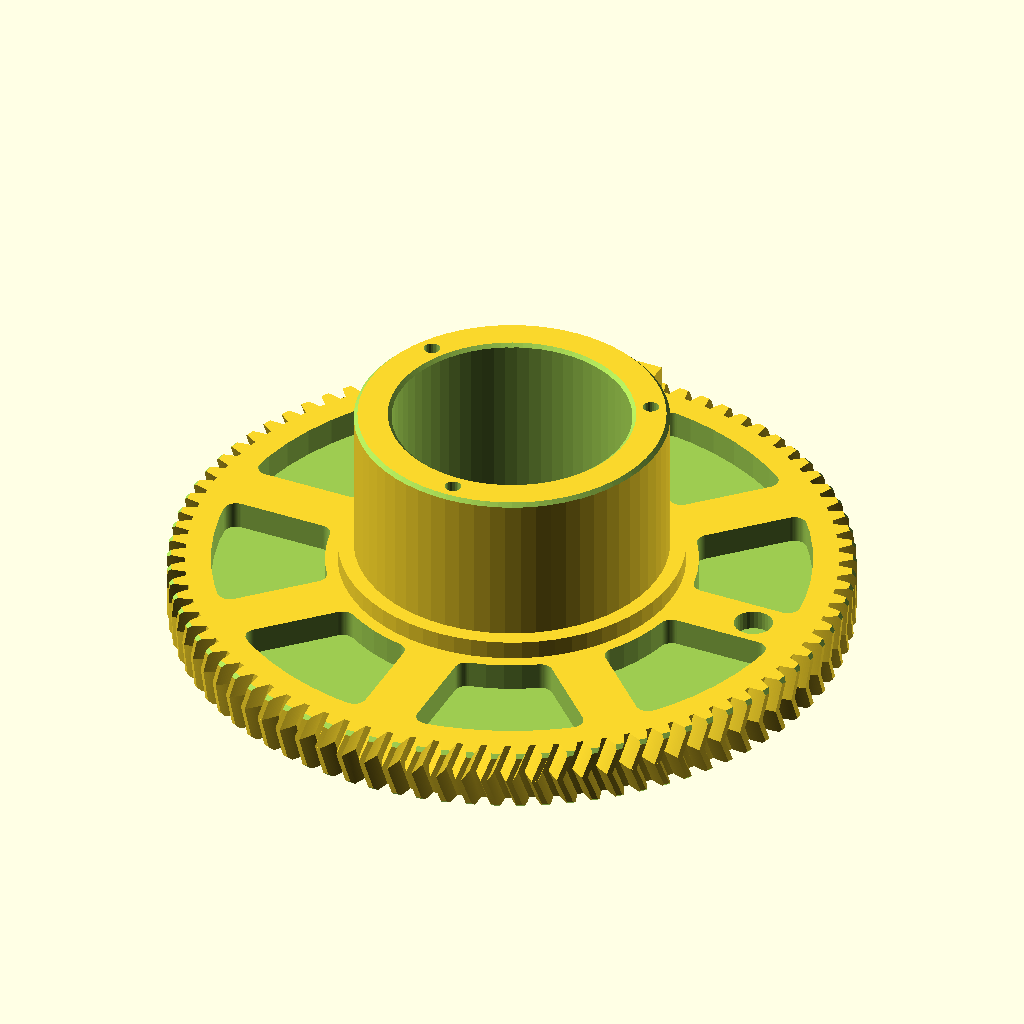
Cell 1: the model at its default parameters.
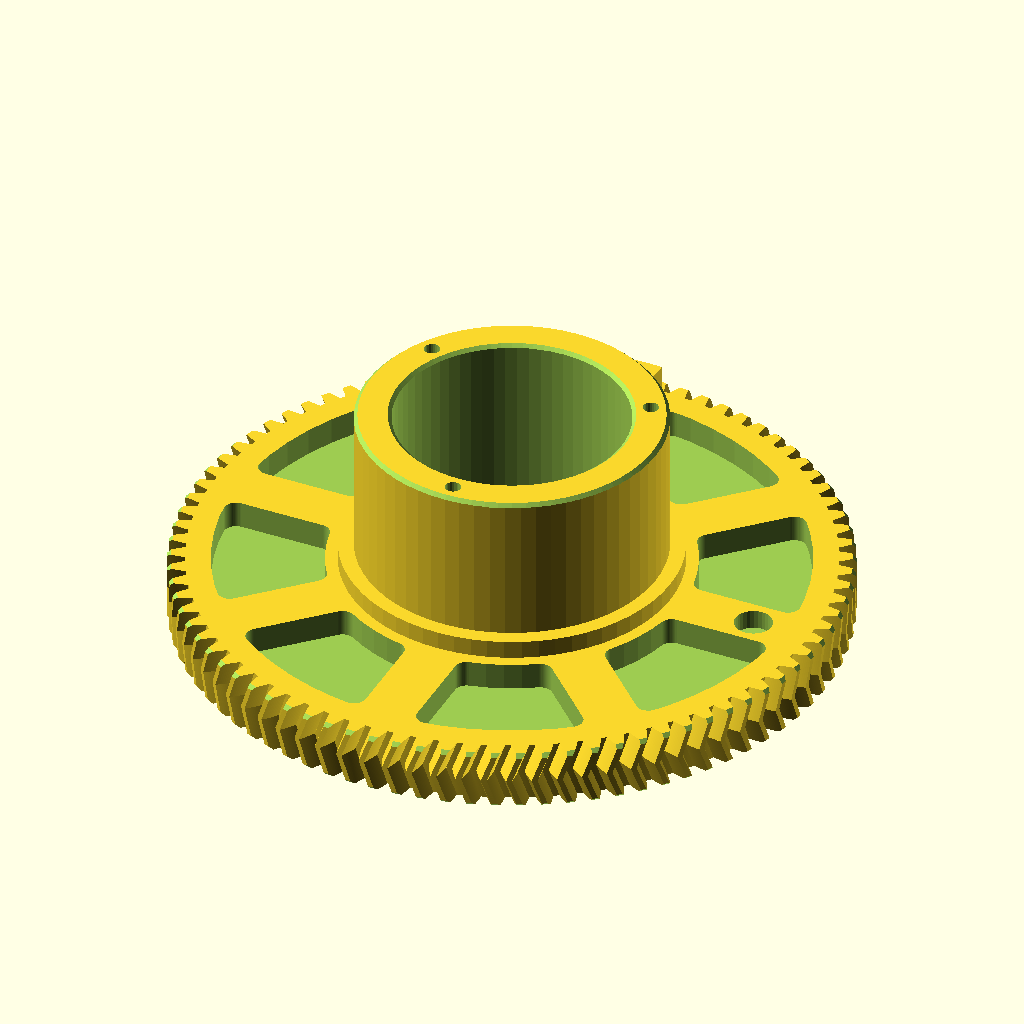
Cell 2: spigot_preload_gap = 0.4 (everything else at default).
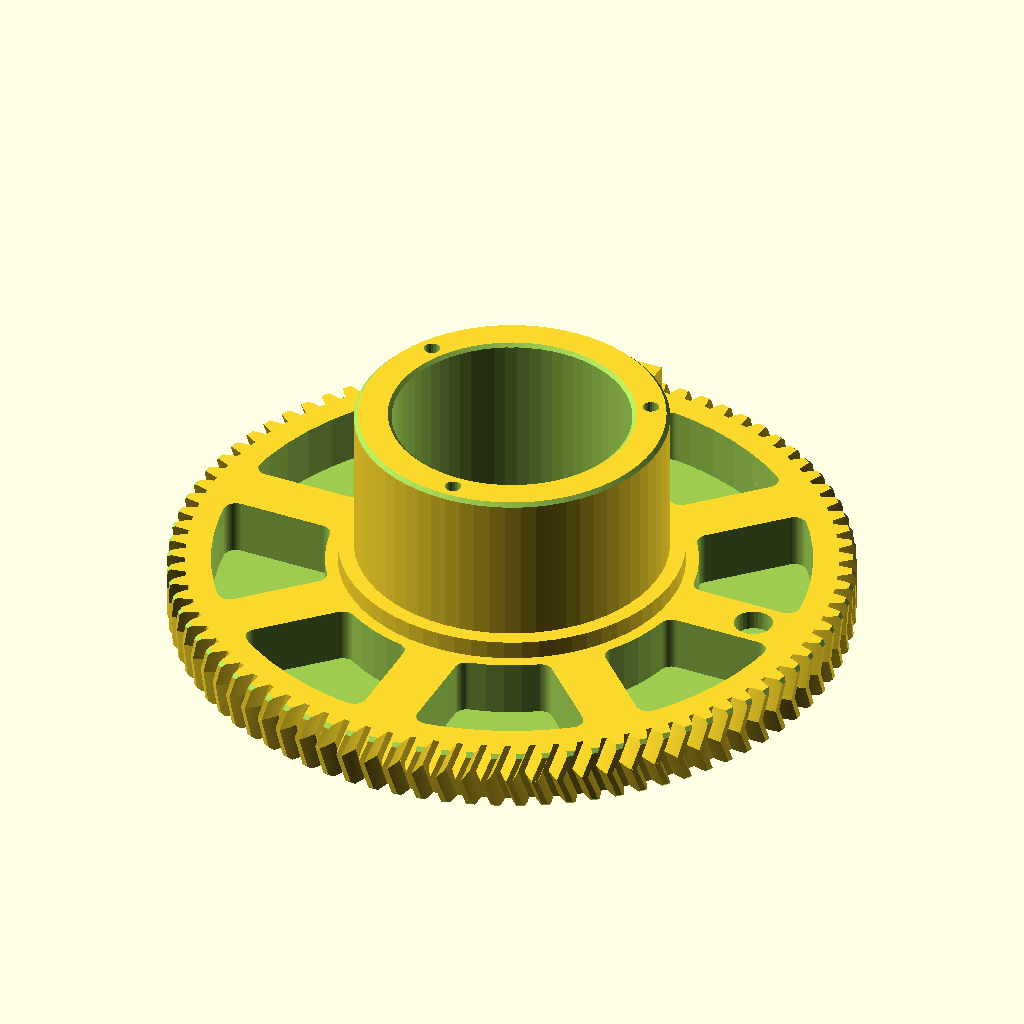
Cell 3: the same model with tt_pocket_d = 9.
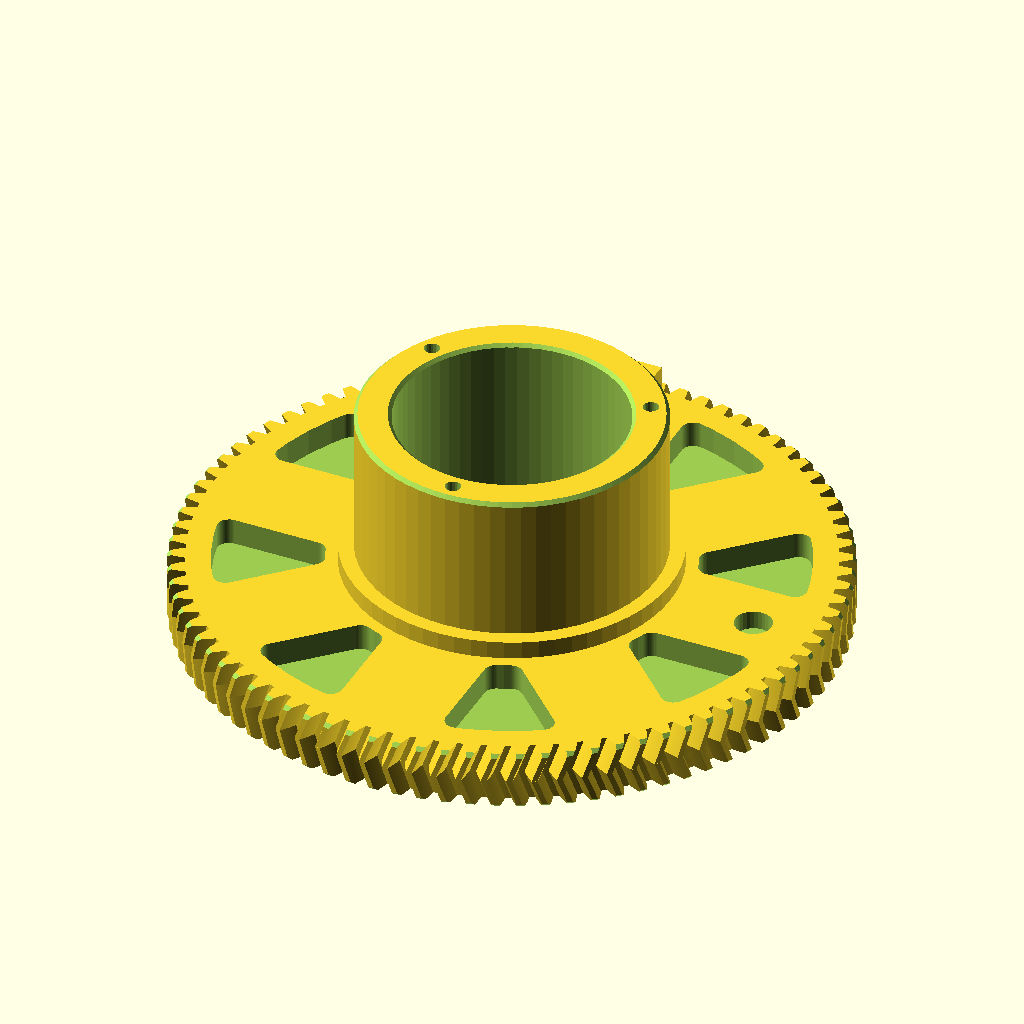
Cell 4 — tt_rib_w set to 18, the other parameters unchanged.
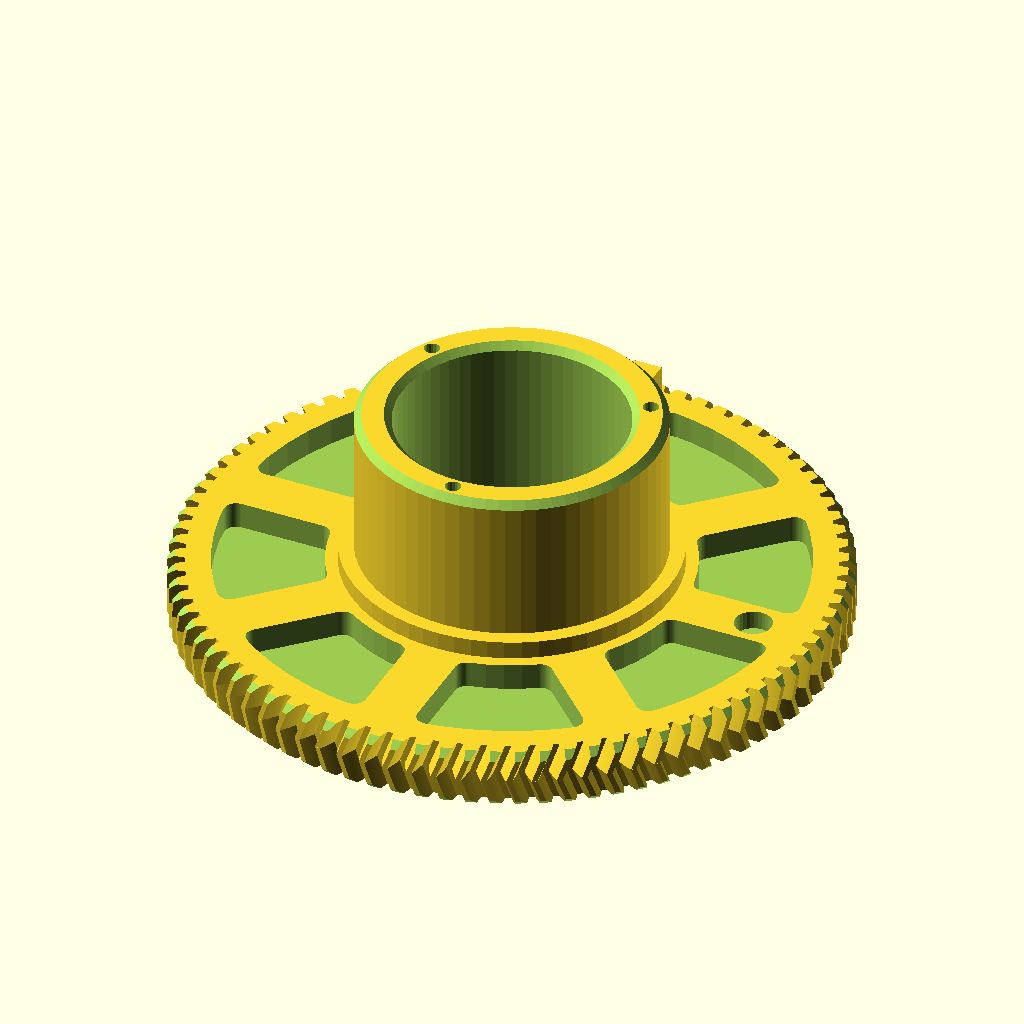
Cell 5 — tt_chamfer set to 1.2, the other parameters unchanged.
The same orthographic view direction (rotation 55°, 0°, 25°; colour scheme Cornfield) for every cell, with the view re-fitted per cell, so scale and position can differ between cells.
OpenSCAD source file parts/turntable.scad:
// =====================================================================
//  laser-gimbal :: turntable = 85T herringbone pan gear + bearing spigot
//
//  world (pan = 0):
//    gear        z 100..110, 85T, helix -gear_helix (pinion is +)
//    shoulder    z  97..100, d 55, bears DOWN on the upper 6810 inner race
//    spigot      z ~72..100, d 49.95 / 38, slips through both 6810 inner races
//    3x M3 insert in the spigot end face (pan_collar pulls the lower inner race up)
//    4x M3 insert in the gear top at deck_screws_r (45/135/225/315 deg) for the deck
//    6x3 magnet pocket in the gear underside at r pan_hall_xy[0], angle 0 (hall sensor on the base)
//    pan-stop dog under the gear at gear angle 270 (r 47.25..50.75, z 94.75..100) running in the
//    base groove; it stalls on the base post at pan +-175 (params: pan_stop)
//    underside lightening pockets between 8 radial ribs; 5.5 mm top web stays solid
//  Cable bore d 38 runs clear end to end.
//  Print: gear top face on the bed, spigot up. No supports.
// =====================================================================
include <../lib/params.scad>
use <../lib/gears.scad>

// ---- local constants (not in the contract) ----
collar_screw_angs   = [90, 210, 330];   // spigot-end screws (pan_collar.scad uses the same)
collar_use_inserts  = false;            // self-tap 2.6 mm holes: inserts would leave 0.89 mm walls (see check below)
spigot_preload_gap  = 0.2;              // spigot end sits 0.2 above the lower bearing face so the collar
                                        // clamps the inner race (real preload) instead of bottoming on the spigot
tt_spigot_z0 = spigot_bottom_z + spigot_preload_gap;
tt_ra   = outer_r(pan_gear_z);          // 54.375
tt_rf   = root_r(pan_gear_z);           // 51.5625
tt_pocket_r  = [29.5, 47.5];            // lightening pocket annulus (rim 4 mm under the root circle)
tt_pocket_d  = 4.5;                     // pocket depth from the gear underside (web = 5.5)
tt_rib_w     = 9;                       // 8 radial ribs, every 45 deg (inserts at 45.., magnet at 0)
tt_magnet_pocket = [pan_magnet[0] + 0.2, pan_magnet[1] + 0.2];
tt_chamfer   = 0.6;

// wall check for the spigot-end inserts (hole d 4.2 at collar_screws_r in a 5.975 mm wall)
tt_wall_in  = collar_screws_r - m3_insert_d / 2 - spigot_id / 2;   // 0.89
tt_wall_out = spigot_od / 2 - collar_screws_r - m3_insert_d / 2;   // 0.89
assert(!collar_use_inserts || min(tt_wall_in, tt_wall_out) >= 0.8, "spigot insert walls < 0.8 mm");

module tt_body() {
    // gear
    translate([0, 0, turntable_z0])
        herringbone(gear_mod, pan_gear_z, gear_w, -gear_helix, gear_pa, gear_backlash);
    // shoulder ring + spigot (overlap into the gear by 0.5 for a clean union)
    translate([0, 0, 97]) cylinder(h = turntable_z0 - 97 + 0.5, d = spigot_shoulder_od);
    translate([0, 0, tt_spigot_z0]) cylinder(h = turntable_z0 - tt_spigot_z0 + 0.5, d = spigot_od);
    tt_dog();
}

// pan-stop dog: exact radial contact faces, overlaps 0.5 into the gear web (on the 270-deg rib,
// inside the root circle, so it never fills a tooth gap)
module tt_dog() {
    a0 = pan_dog_ang - pan_dog_w / 2;
    a1 = pan_dog_ang + pan_dog_w / 2;
    n = 6;
    translate([0, 0, pan_dog_z0]) linear_extrude(height = turntable_z0 - pan_dog_z0 + 0.5)
        polygon(concat([for (i = [0 : n]) let(a = a0 + (a1 - a0) * i / n) pan_dog_r[1] * [cos(a), sin(a)]],
                       [for (i = [n : -1 : 0]) let(a = a0 + (a1 - a0) * i / n) pan_dog_r[0] * [cos(a), sin(a)]]));
}

module tt_pockets_2d() {
    offset(r = 2) offset(delta = -2)
        difference() {
            circle(r = tt_pocket_r[1]);
            circle(r = tt_pocket_r[0]);
            for (a = [0 : 45 : 315]) rotate(a) translate([0, -tt_rib_w / 2]) square([tt_pocket_r[1] + 1, tt_rib_w]);
        }
}

module tt_cuts() {
    // cable bore, end to end
    translate([0, 0, tt_spigot_z0 - 1]) cylinder(h = 50, d = spigot_id);
    // bore chamfers at both ends
    translate([0, 0, turntable_gear_top - tt_chamfer]) cylinder(h = tt_chamfer + 0.01, d1 = spigot_id - 0.2, d2 = spigot_id + 2 * tt_chamfer + 0.02, $fn = 72);
    translate([0, 0, tt_spigot_z0 - 0.01]) cylinder(h = tt_chamfer + 0.01, d1 = spigot_id + 2 * tt_chamfer + 0.02, d2 = spigot_id - 0.2, $fn = 72);
    // spigot-end outer lead-in chamfer (slides into the bearings)
    translate([0, 0, tt_spigot_z0]) rotate_extrude($fn = 72)
        polygon([[spigot_od / 2 - tt_chamfer, -0.01], [spigot_od / 2 + 1, -0.01], [spigot_od / 2 + 1, tt_chamfer + 1.01]]);
    // tooth-tip chamfers on both gear faces (bed-side elephant foot + mesh entry)
    for (zf = [[turntable_z0, 1], [turntable_gear_top, -1]])
        translate([0, 0, zf[0]]) scale([1, 1, zf[1]]) rotate_extrude($fn = 128)
            polygon([[tt_ra - tt_chamfer, -0.01], [tt_ra + 1, -0.01], [tt_ra + 1, tt_chamfer + 1.01]]);
    // spigot-end fasteners for pan_collar
    for (a = collar_screw_angs) rotate([0, 0, a]) translate([collar_screws_r, 0, tt_spigot_z0 - 0.01])
        if (collar_use_inserts) cylinder(h = m3_insert_h + 1 + 0.01, d = m3_insert_d, $fn = 24);
        else cylinder(h = 9, d = m3_tap, $fn = 24);
    // deck inserts in the gear top
    for (a = [45 : 90 : 315]) rotate([0, 0, a]) translate([deck_screws_r, 0, turntable_gear_top - (m3_insert_h + 1)])
        cylinder(h = m3_insert_h + 1 + 0.01, d = m3_insert_d, $fn = 24);
    // hall magnet pocket, underside, r 45, angle 0
    translate([pan_hall_xy[0], 0, turntable_z0 - 0.01]) cylinder(h = tt_magnet_pocket[1] + 0.01, d = tt_magnet_pocket[0], $fn = 32);
    // lightening pockets, open to the underside
    translate([0, 0, turntable_z0 - 0.01]) linear_extrude(height = tt_pocket_d + 0.01) tt_pockets_2d();
}

module turntable() {
    difference() {
        tt_body();
        tt_cuts();
    }
}

// print: gear top (z = 110) on the bed, spigot up
module turntable_print() {
    translate([0, 0, turntable_gear_top]) rotate([180, 0, 0]) turntable();
}

turntable_print();
Customizer parameters (derived from the source; name, type, default, range or options):
collar_screw_angs: vector, default [90, 210, 330]
collar_use_inserts: bool, default false
spigot_preload_gap: number, default 0.2
tt_pocket_r: vector, default [29.5, 47.5]
tt_pocket_d: number, default 4.5
tt_rib_w: number, default 9
tt_chamfer: number, default 0.6
